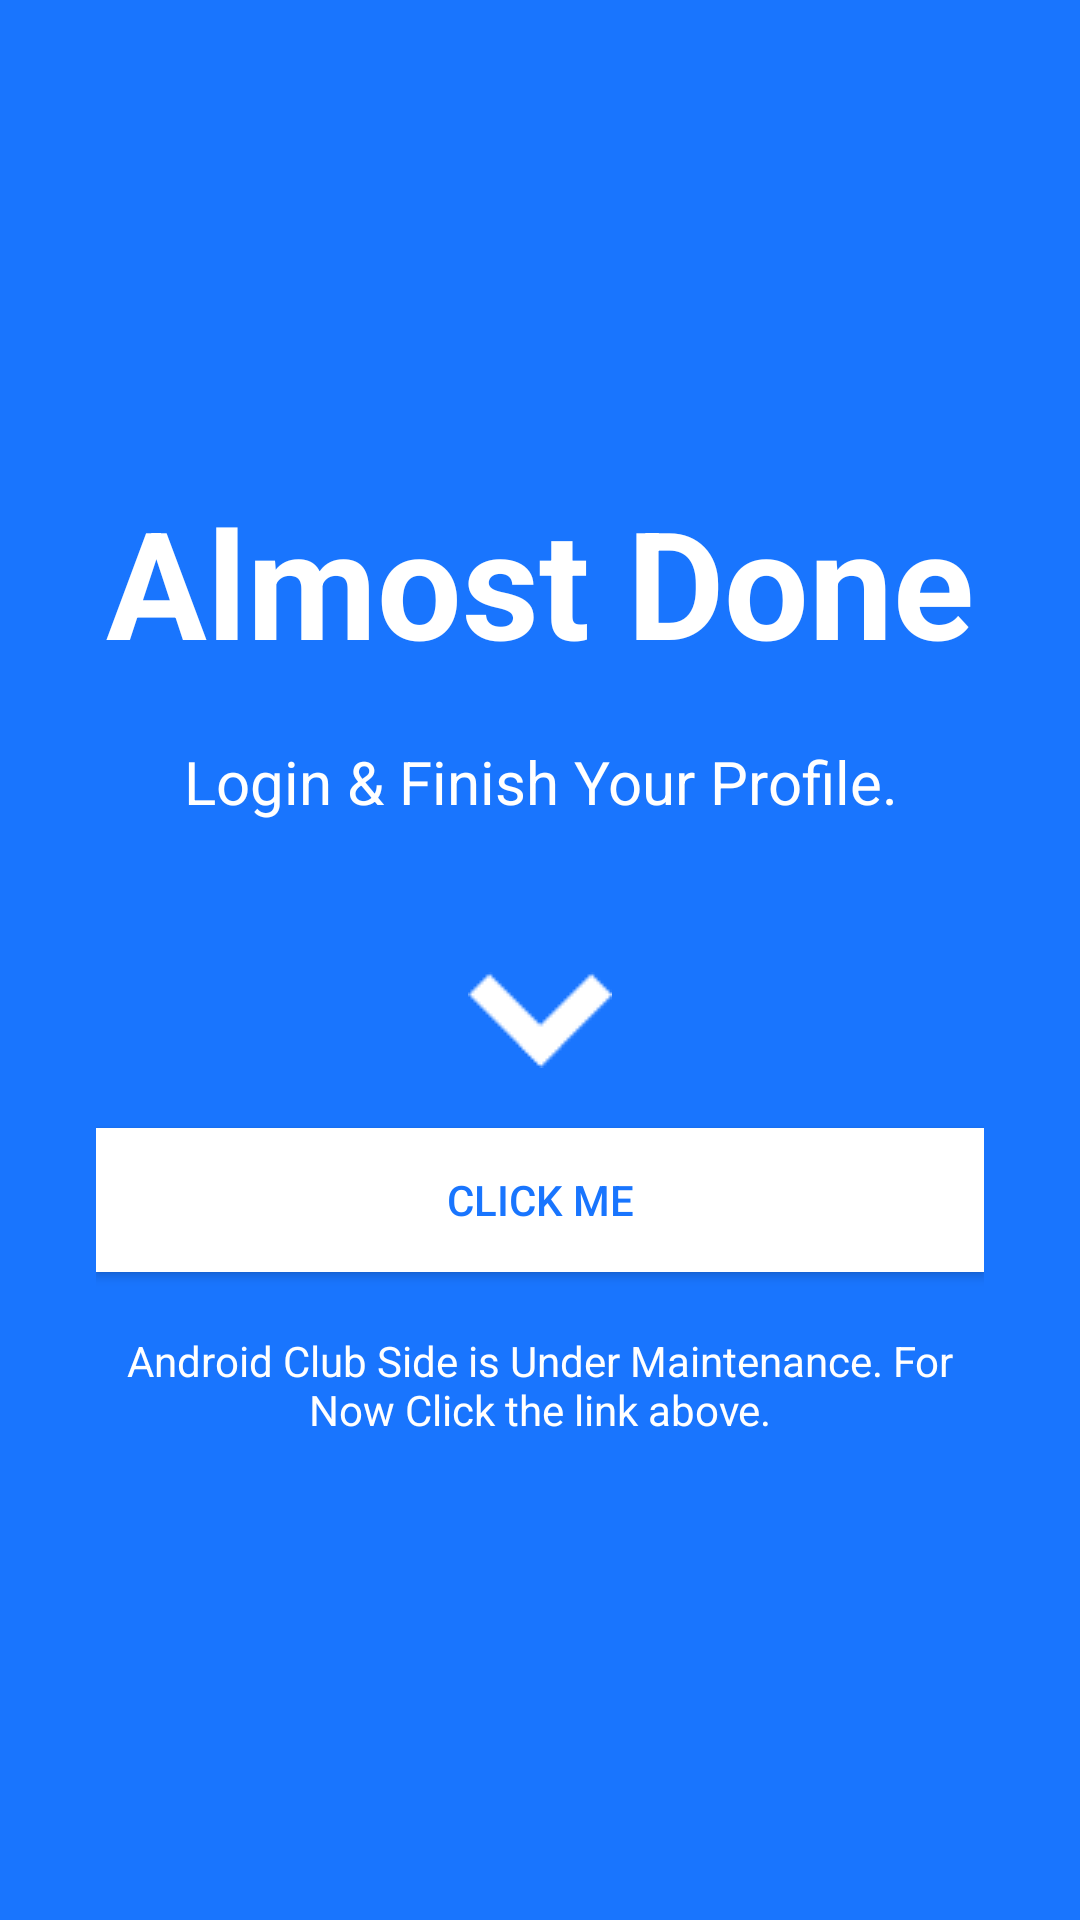

Write the Android layout XML for this screen, with the resource values it uses.
<!-- AndroidManifest.xml: application theme AppTheme -->
<!-- res/layout/activity_finish_maintenance.xml -->
<FrameLayout xmlns:android="http://schemas.android.com/apk/res/android"
    xmlns:tools="http://schemas.android.com/tools"
    android:layout_width="match_parent"
    android:layout_height="match_parent"
    android:background="#1975fe"
    tools:context="com.clubconnect.isayyuhh.clubconnect.activities.FinishMaintenanceActivity">
    å
    <LinearLayout
        android:layout_width="match_parent"
        android:layout_height="wrap_content"
        android:orientation="vertical"
        android:layout_gravity="center_vertical"
        android:layout_margin="32dp">
        <TextView
            android:id="@+id/fullscreen_content"
            android:layout_width="match_parent"
            android:layout_height="match_parent"
            android:gravity="center"
            android:text="Almost Done"
            android:textColor="@color/White"
            android:textSize="50sp"
            android:textStyle="bold" />
        <TextView
            android:layout_marginTop="20dp"
            android:layout_marginBottom="50dp"
            android:layout_width="match_parent"
            android:layout_height="match_parent"
            android:layout_gravity="center"
            android:text="Login &amp; Finish Your Profile."
            android:textColor="@color/White"
            android:gravity="center_horizontal"
            android:textSize="20dp" />
        <ImageView
            android:src="@drawable/arrow_down"
            android:layout_width="match_parent"
            android:layout_height="wrap_content" />
        <Button
            android:id="@+id/site_button"
            style="?metaButtonBarButtonStyle"
            android:layout_marginTop="20dp"
            android:layout_marginBottom="20dp"
            android:layout_width="match_parent"
            android:layout_height="wrap_content"
            android:layout_weight="1"
            android:textColor="#1975fe"
            android:background="@color/White"
            android:text="Click Me" />
        <TextView
            android:id="@+id/log_out_text"
            android:layout_width="match_parent"
            android:layout_height="wrap_content"
            android:layout_weight="1"
            android:textColor="@color/White"
            android:gravity="center_horizontal"
            android:text="Android Club Side is Under Maintenance. For Now Click the link above." />
    </LinearLayout>

</FrameLayout>
<!-- resources referenced by this layout -->
<resources>
  <color name="White">#ffffff</color>
  <!-- drawable arrow_down: png bitmap (drawable, 397 bytes) -->
  <style name="AppTheme" parent="Theme.AppCompat.Light.NoActionBar">
          <item name="colorPrimary">@color/md_blue_500</item>
          <item name="colorPrimaryDark">@color/md_blue_700</item>
          <item name="colorAccent">@color/md_amber_500</item>
          <item name="colorControlHighlight">@color/md_blue_500</item>
          <item name="android:windowBackground">@color/md_white_1000</item>
          <item name="android:windowActionBar">false</item>
  
      </style>
  <color name="md_blue_500">#2196f3</color>
  <color name="md_blue_700">#1976d2</color>
  <color name="md_amber_500">#ffc107</color>
  <color name="md_white_1000">#ffffff</color>
</resources>
